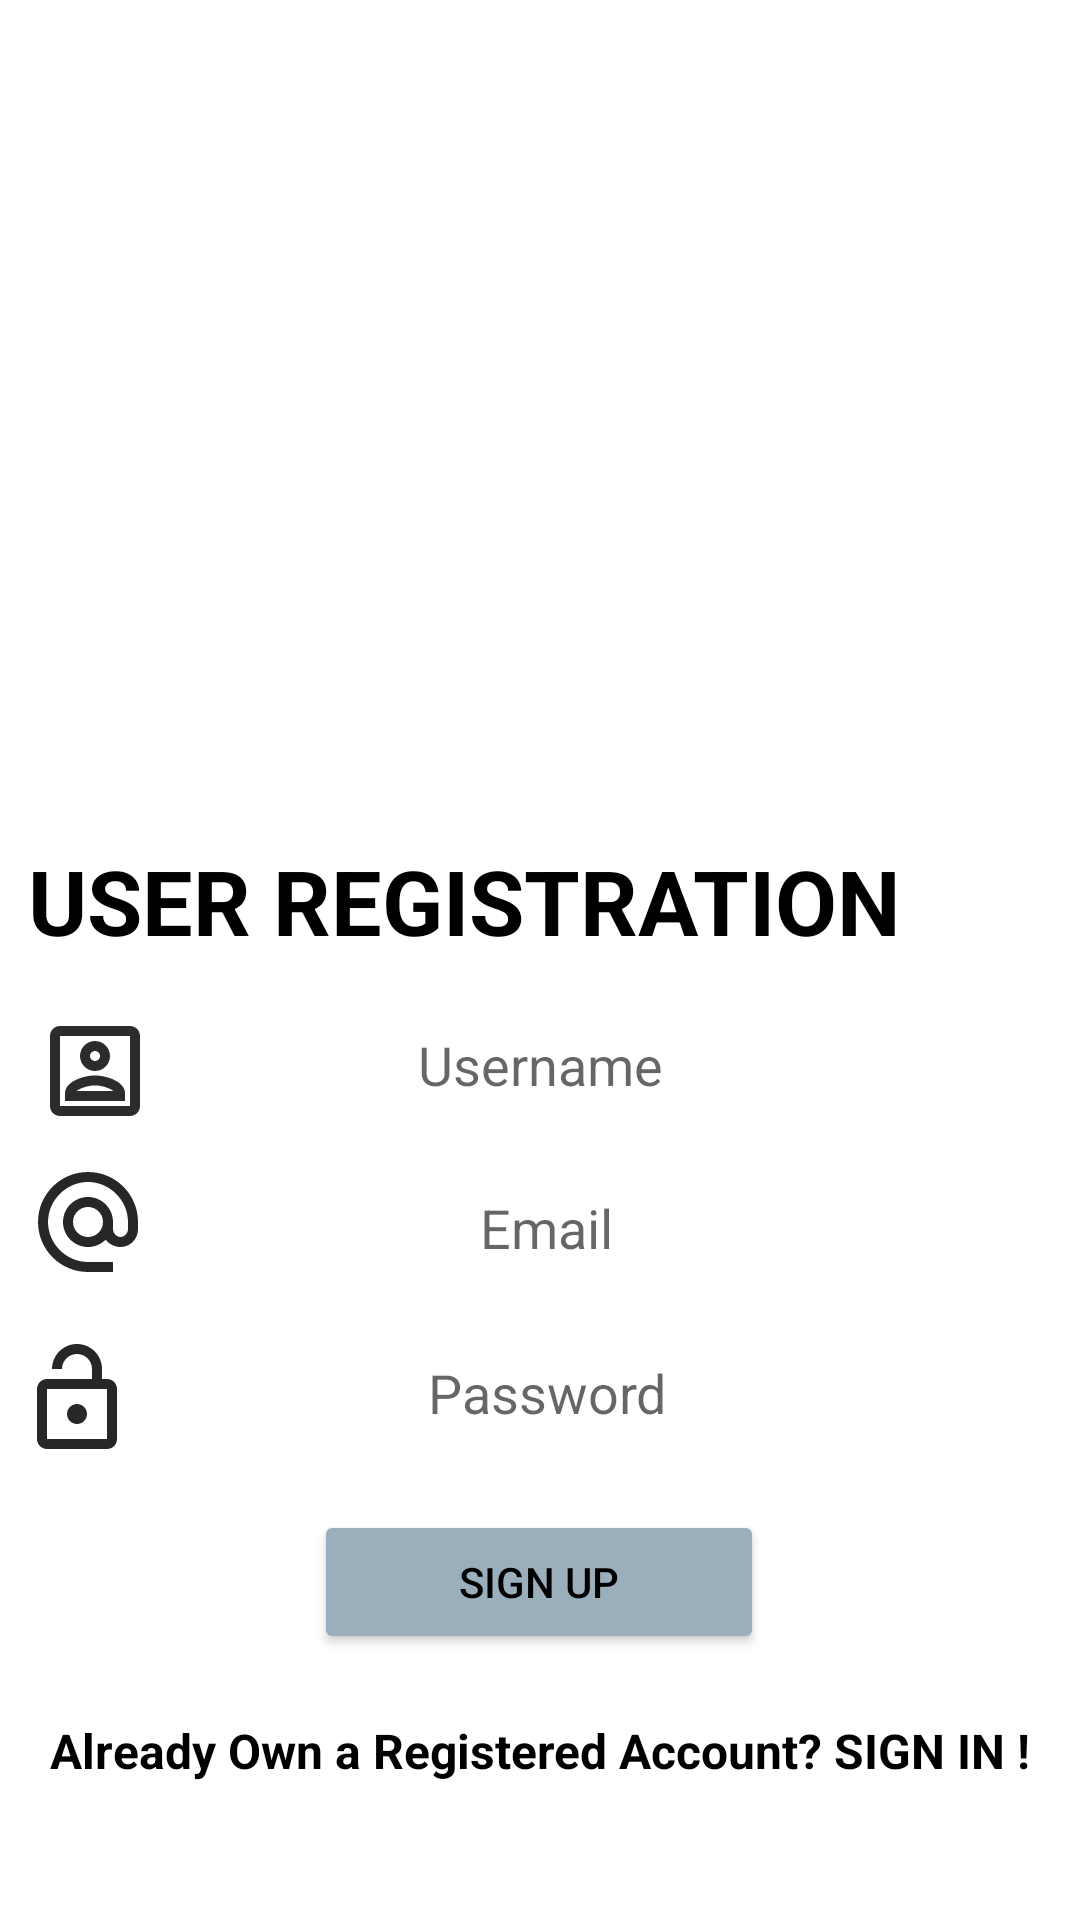

Write the Android layout XML for this screen, with the resource values it uses.
<!-- AndroidManifest.xml: application theme Theme.Login_Module_SSG -->
<!-- res/layout/activity_sign_up.xml -->
<?xml version="1.0" encoding="utf-8"?>
<androidx.constraintlayout.widget.ConstraintLayout xmlns:android="http://schemas.android.com/apk/res/android"
    xmlns:app="http://schemas.android.com/apk/res-auto"
    xmlns:tools="http://schemas.android.com/tools"
    android:layout_width="match_parent"
    android:layout_height="match_parent"
    tools:context=".SignUP_Activity">


    <EditText
        android:id="@+id/Email_SignUp_Act"
        android:layout_width="350dp"
        android:layout_height="44dp"
        android:background="@drawable/shaping_of_square"
        android:backgroundTint="@color/material_dynamic_neutral90"
        android:ems="10"
        android:gravity="center"
        android:hint=" Email"
        android:inputType="textEmailAddress"
        android:minHeight="48dp"
        app:layout_constraintBottom_toBottomOf="parent"
        app:layout_constraintEnd_toEndOf="parent"
        app:layout_constraintHorizontal_bias="0.49"
        app:layout_constraintStart_toStartOf="parent"
        app:layout_constraintTop_toTopOf="parent"
        app:layout_constraintVertical_bias="0.65" />

    <ImageView
        android:id="@+id/I_View_1"
        android:layout_width="338dp"
        android:layout_height="242dp"
        android:scaleType="fitXY"
        android:src="@drawable/thee_nulogo_edit"
        app:layout_constraintBottom_toBottomOf="parent"
        app:layout_constraintEnd_toEndOf="parent"
        app:layout_constraintStart_toStartOf="parent"
        app:layout_constraintTop_toTopOf="parent"
        app:layout_constraintVertical_bias="0.031" />


    <TextView
        android:id="@+id/SigningUP_Activity"
        android:layout_width="wrap_content"
        android:layout_height="wrap_content"
        android:text="USER REGISTRATION"
        android:textColor="#000000"
        android:textSize="30sp"
        android:textStyle="bold"
        app:layout_constraintBottom_toBottomOf="parent"
        app:layout_constraintEnd_toEndOf="parent"
        app:layout_constraintHorizontal_bias="0.135"
        app:layout_constraintStart_toStartOf="parent"
        app:layout_constraintTop_toTopOf="parent"
        app:layout_constraintVertical_bias="0.467" />


    <EditText
        android:id="@+id/U_Name_SignUp_Act"
        android:layout_width="350dp"
        android:layout_height="44dp"
        android:background="@drawable/shaping_of_square"
        android:backgroundTint="@color/material_dynamic_secondary70"
        android:ems="10"
        android:gravity="center"
        android:hint="Username"
        android:inputType="textPersonName"
        android:minHeight="48dp"
        app:layout_constraintBottom_toBottomOf="parent"
        app:layout_constraintEnd_toEndOf="parent"
        app:layout_constraintHorizontal_bias="0.495"
        app:layout_constraintStart_toStartOf="parent"
        app:layout_constraintTop_toTopOf="parent"
        app:layout_constraintVertical_bias="0.559" />

    <EditText
        android:id="@+id/Passcode_SignUp_Act"
        android:layout_width="350dp"
        android:layout_height="44dp"
        android:background="@drawable/shaping_of_square"
        android:backgroundTint="@color/material_dynamic_neutral90"
        android:ems="10"
        android:gravity="center"
        android:hint=" Password"
        android:inputType="textPassword"
        android:minHeight="48dp"
        app:layout_constraintBottom_toBottomOf="parent"
        app:layout_constraintEnd_toEndOf="parent"
        app:layout_constraintHorizontal_bias="0.49"
        app:layout_constraintStart_toStartOf="parent"
        app:layout_constraintTop_toTopOf="parent"
        app:layout_constraintVertical_bias="0.742" />

    <ImageView
        android:id="@+id/I_View_2"
        android:layout_width="41dp"
        android:layout_height="40dp"
        app:layout_constraintBottom_toBottomOf="@+id/U_Name_SignUp_Act"
        app:layout_constraintEnd_toEndOf="@+id/U_Name_SignUp_Act"
        app:layout_constraintHorizontal_bias="0.019"
        app:layout_constraintStart_toStartOf="@+id/U_Name_SignUp_Act"
        app:layout_constraintTop_toTopOf="@+id/U_Name_SignUp_Act"
        app:layout_constraintVertical_bias="1.0"
        app:srcCompat="@drawable/ic_outline_account_box_24" />

    <ImageView
        android:id="@+id/I_View_3"
        android:layout_width="41dp"
        android:layout_height="40dp"
        app:layout_constraintBottom_toBottomOf="@+id/Email_SignUp_Act"
        app:layout_constraintEnd_toEndOf="@+id/Email_SignUp_Act"
        app:layout_constraintHorizontal_bias="0.012"
        app:layout_constraintStart_toStartOf="@+id/Email_SignUp_Act"
        app:layout_constraintTop_toTopOf="@+id/Email_SignUp_Act"
        app:layout_constraintVertical_bias="0.0"
        app:srcCompat="@drawable/email_sign" />

    <ImageView
        android:id="@+id/I_View_4"
        android:layout_width="41dp"
        android:layout_height="40dp"
        app:layout_constraintBottom_toBottomOf="@+id/Passcode_SignUp_Act"
        app:layout_constraintEnd_toEndOf="@+id/Passcode_SignUp_Act"
        app:layout_constraintHorizontal_bias="0.0"
        app:layout_constraintStart_toStartOf="@+id/Passcode_SignUp_Act"
        app:layout_constraintTop_toTopOf="@+id/Passcode_SignUp_Act"
        app:layout_constraintVertical_bias="1.0"
        app:srcCompat="@drawable/ic_outline_lock_open_24" />

    <Button
        android:id="@+id/SigningUP_Button"
        android:layout_width="150dp"
        android:layout_height="wrap_content"
        android:backgroundTint="@color/material_dynamic_secondary70"
        android:text="SIGN UP"
        android:textColor="#000000"
        app:icon="@drawable/login_key_24"
        app:layout_constraintBottom_toBottomOf="parent"
        app:layout_constraintEnd_toEndOf="parent"
        app:layout_constraintHorizontal_bias="0.498"
        app:layout_constraintStart_toStartOf="parent"
        app:layout_constraintTop_toTopOf="parent"
        app:layout_constraintVertical_bias="0.85" />

    <TextView
        android:id="@+id/Account_SignUP_Question"
        android:layout_width="wrap_content"
        android:layout_height="wrap_content"
        android:text="Already Own a Registered Account? SIGN IN !"
        android:textColor="#000000"
        android:textSize="16sp"
        android:textStyle="bold"
        app:layout_constraintBottom_toBottomOf="parent"
        app:layout_constraintEnd_toEndOf="parent"
        app:layout_constraintStart_toStartOf="parent"
        app:layout_constraintTop_toTopOf="parent"
        app:layout_constraintVertical_bias="0.926" />


</androidx.constraintlayout.widget.ConstraintLayout>
<!-- resources referenced by this layout -->
<resources>
  <!-- drawable email_sign (drawable) -->
  <vector android:alpha="0.85" android:height="24dp"
      android:tint="#000000" android:viewportHeight="24"
      android:viewportWidth="24" android:width="24dp" xmlns:android="http://schemas.android.com/apk/res/android">
      <path android:fillColor="@android:color/white" android:pathData="M12,2C6.48,2 2,6.48 2,12s4.48,10 10,10h5v-2h-5c-4.34,0 -8,-3.66 -8,-8s3.66,-8 8,-8 8,3.66 8,8v1.43c0,0.79 -0.71,1.57 -1.5,1.57s-1.5,-0.78 -1.5,-1.57L17,12c0,-2.76 -2.24,-5 -5,-5s-5,2.24 -5,5 2.24,5 5,5c1.38,0 2.64,-0.56 3.54,-1.47 0.65,0.89 1.77,1.47 2.96,1.47 1.97,0 3.5,-1.6 3.5,-3.57L22,12c0,-5.52 -4.48,-10 -10,-10zM12,15c-1.66,0 -3,-1.34 -3,-3s1.34,-3 3,-3 3,1.34 3,3 -1.34,3 -3,3z"/>
  </vector>
  <!-- drawable ic_outline_account_box_24 (drawable-v24) -->
  <vector android:alpha="0.83" android:height="24dp"
      android:tint="#000000" android:viewportHeight="24"
      android:viewportWidth="24" android:width="24dp" xmlns:android="http://schemas.android.com/apk/res/android">
      <path android:fillColor="@android:color/white" android:pathData="M19,5v14L5,19L5,5h14m0,-2L5,3c-1.11,0 -2,0.9 -2,2v14c0,1.1 0.89,2 2,2h14c1.1,0 2,-0.9 2,-2L21,5c0,-1.1 -0.9,-2 -2,-2zM12,12c-1.65,0 -3,-1.35 -3,-3s1.35,-3 3,-3 3,1.35 3,3 -1.35,3 -3,3zM12,8c-0.55,0 -1,0.45 -1,1s0.45,1 1,1 1,-0.45 1,-1 -0.45,-1 -1,-1zM18,18L6,18v-1.53c0,-2.5 3.97,-3.58 6,-3.58s6,1.08 6,3.58L18,18zM8.31,16h7.38c-0.69,-0.56 -2.38,-1.12 -3.69,-1.12s-3.01,0.56 -3.69,1.12z"/>
  </vector>
  <!-- drawable ic_outline_lock_open_24 (drawable-v24) -->
  <vector android:alpha="0.85" android:height="24dp"
      android:tint="#000000" android:viewportHeight="24"
      android:viewportWidth="24" android:width="24dp" xmlns:android="http://schemas.android.com/apk/res/android">
      <path android:fillColor="@android:color/white" android:pathData="M18,8h-1L17,6c0,-2.76 -2.24,-5 -5,-5S7,3.24 7,6h2c0,-1.66 1.34,-3 3,-3s3,1.34 3,3v2L6,8c-1.1,0 -2,0.9 -2,2v10c0,1.1 0.9,2 2,2h12c1.1,0 2,-0.9 2,-2L20,10c0,-1.1 -0.9,-2 -2,-2zM18,20L6,20L6,10h12v10zM12,17c1.1,0 2,-0.9 2,-2s-0.9,-2 -2,-2 -2,0.9 -2,2 0.9,2 2,2z"/>
  </vector>
  <!-- drawable login_key_24 (drawable) -->
  <vector android:alpha="0.86" android:height="24dp"
      android:tint="#000000" android:viewportHeight="24"
      android:viewportWidth="24" android:width="24dp" xmlns:android="http://schemas.android.com/apk/res/android">
      <path android:fillColor="@color/black" android:pathData="M22,19h-6v-4h-2.68c-1.14,2.42 -3.6,4 -6.32,4 -3.86,0 -7,-3.14 -7,-7s3.14,-7 7,-7c2.72,0 5.17,1.58 6.32,4L24,9v6h-2v4zM18,17h2v-4h2v-2L11.94,11l-0.23,-0.67C11.01,8.34 9.11,7 7,7c-2.76,0 -5,2.24 -5,5s2.24,5 5,5c2.11,0 4.01,-1.34 4.71,-3.33l0.23,-0.67L18,13v4zM7,15c-1.65,0 -3,-1.35 -3,-3s1.35,-3 3,-3 3,1.35 3,3 -1.35,3 -3,3zM7,11c-0.55,0 -1,0.45 -1,1s0.45,1 1,1 1,-0.45 1,-1 -0.45,-1 -1,-1z"/>
  </vector>
  <style name="Theme.Login_Module_SSG" parent="Theme.MaterialComponents.DayNight.DarkActionBar">
          
          <item name="colorPrimary">@color/purple_500</item>
          <item name="colorPrimaryVariant">@color/purple_700</item>
          <item name="colorOnPrimary">@color/white</item>
          
          <item name="colorSecondary">@color/teal_200</item>
          <item name="colorSecondaryVariant">@color/teal_700</item>
          <item name="colorOnSecondary">@color/black</item>
          
          <item name="android:statusBarColor" tools:targetApi="l">?attr/colorPrimaryVariant</item>
          
      </style>
  <!-- not gathered from this repository: default colours our renderer supplied (Android Studio template values) -->
  <color name="purple_500">#FF6200EE</color>
  <color name="purple_700">#FF3700B3</color>
  <color name="teal_200">#FF03DAC5</color>
  <color name="teal_700">#FF018786</color>
  <color name="black">#FF000000</color>
  <color name="white">#FFFFFFFF</color>
</resources>
